Labelled photos from "DatasetPDNego", an image-classification folder in wdtkm0823/vghub-device-classification. The possible labels are: Anker PowerCore 3 unit 1, Anker PowerCore 3 unit 2, Google Pixel 3a unit 1, JF Peace 8 unit 1, omnicharge omni20+#1, Xperia XZ2 Compact unit 1, Cheero Power Mountain unit 1, cheero power plus5#1, i pad air4th#1.

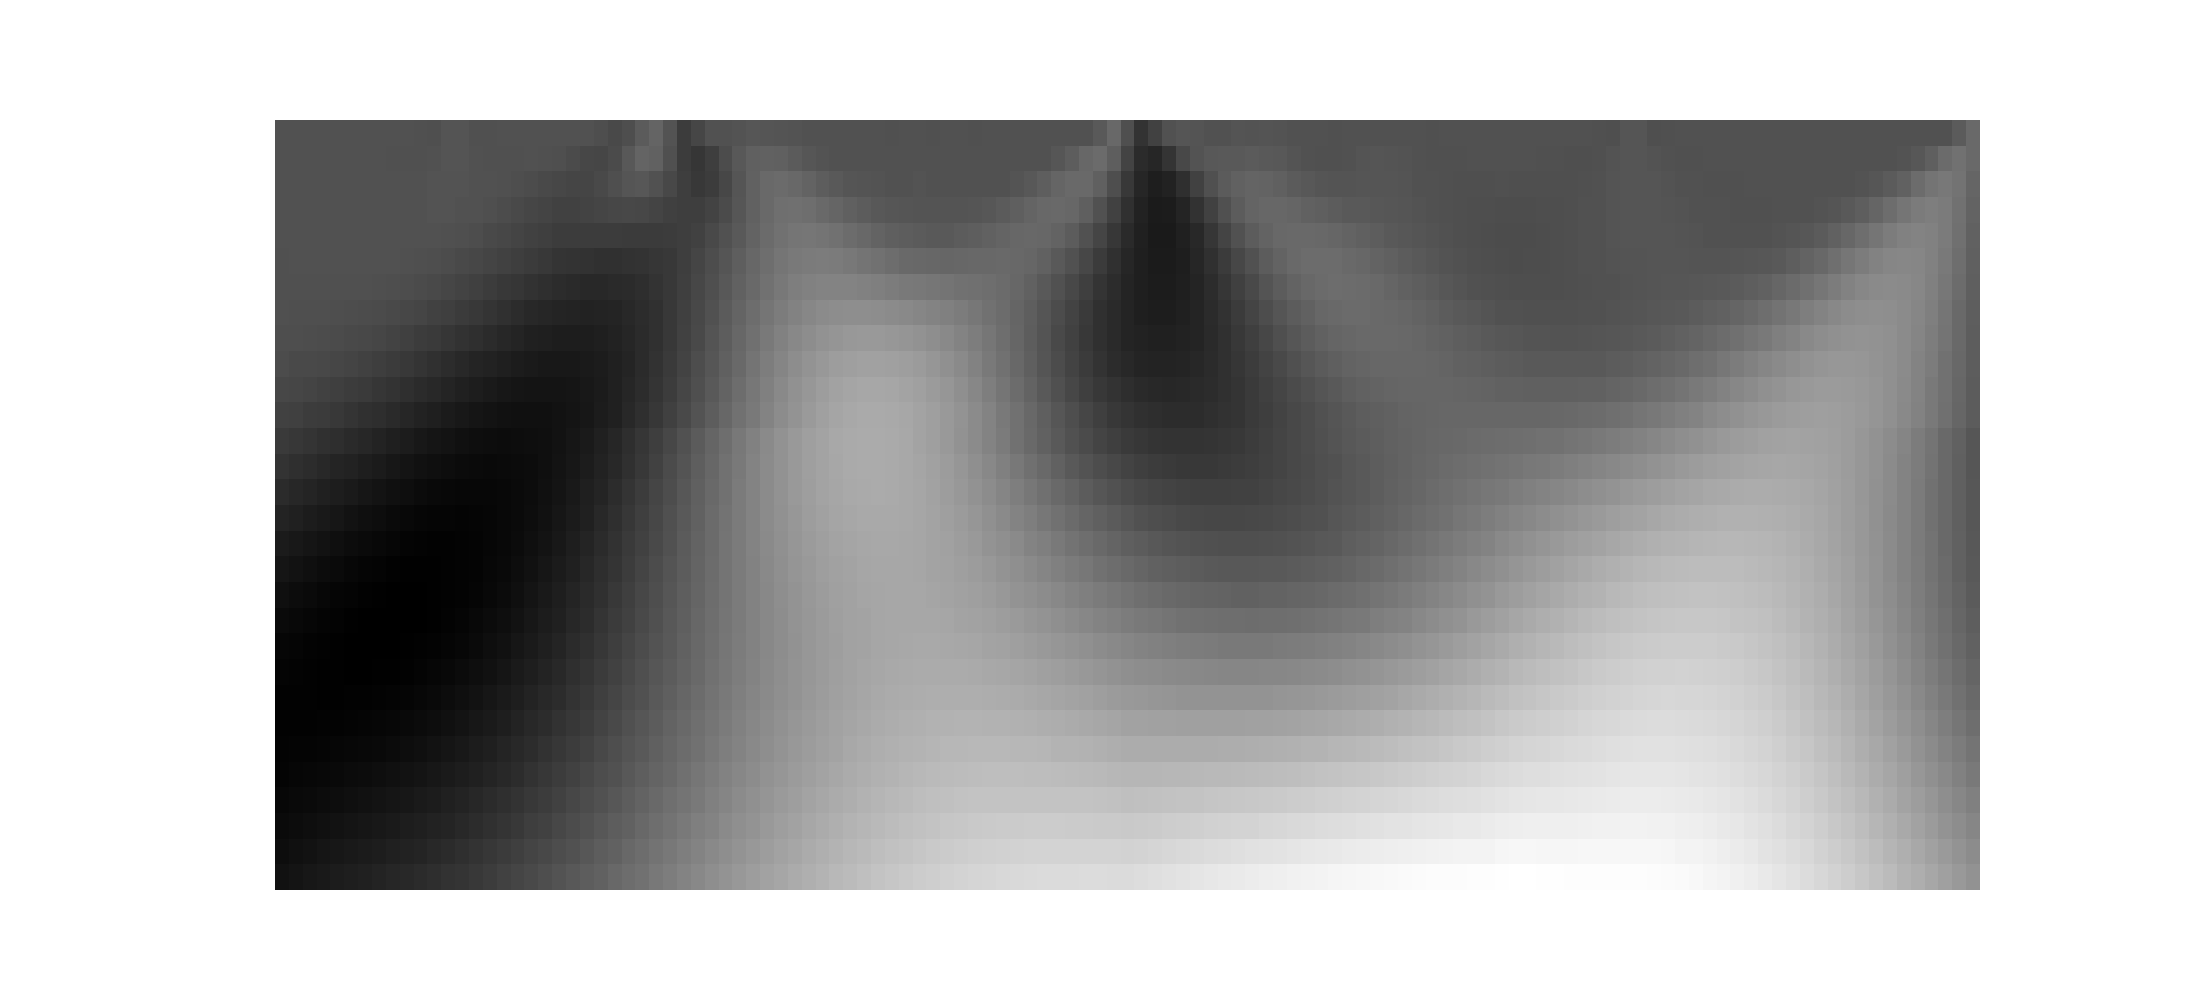
Label: i pad air4th#1

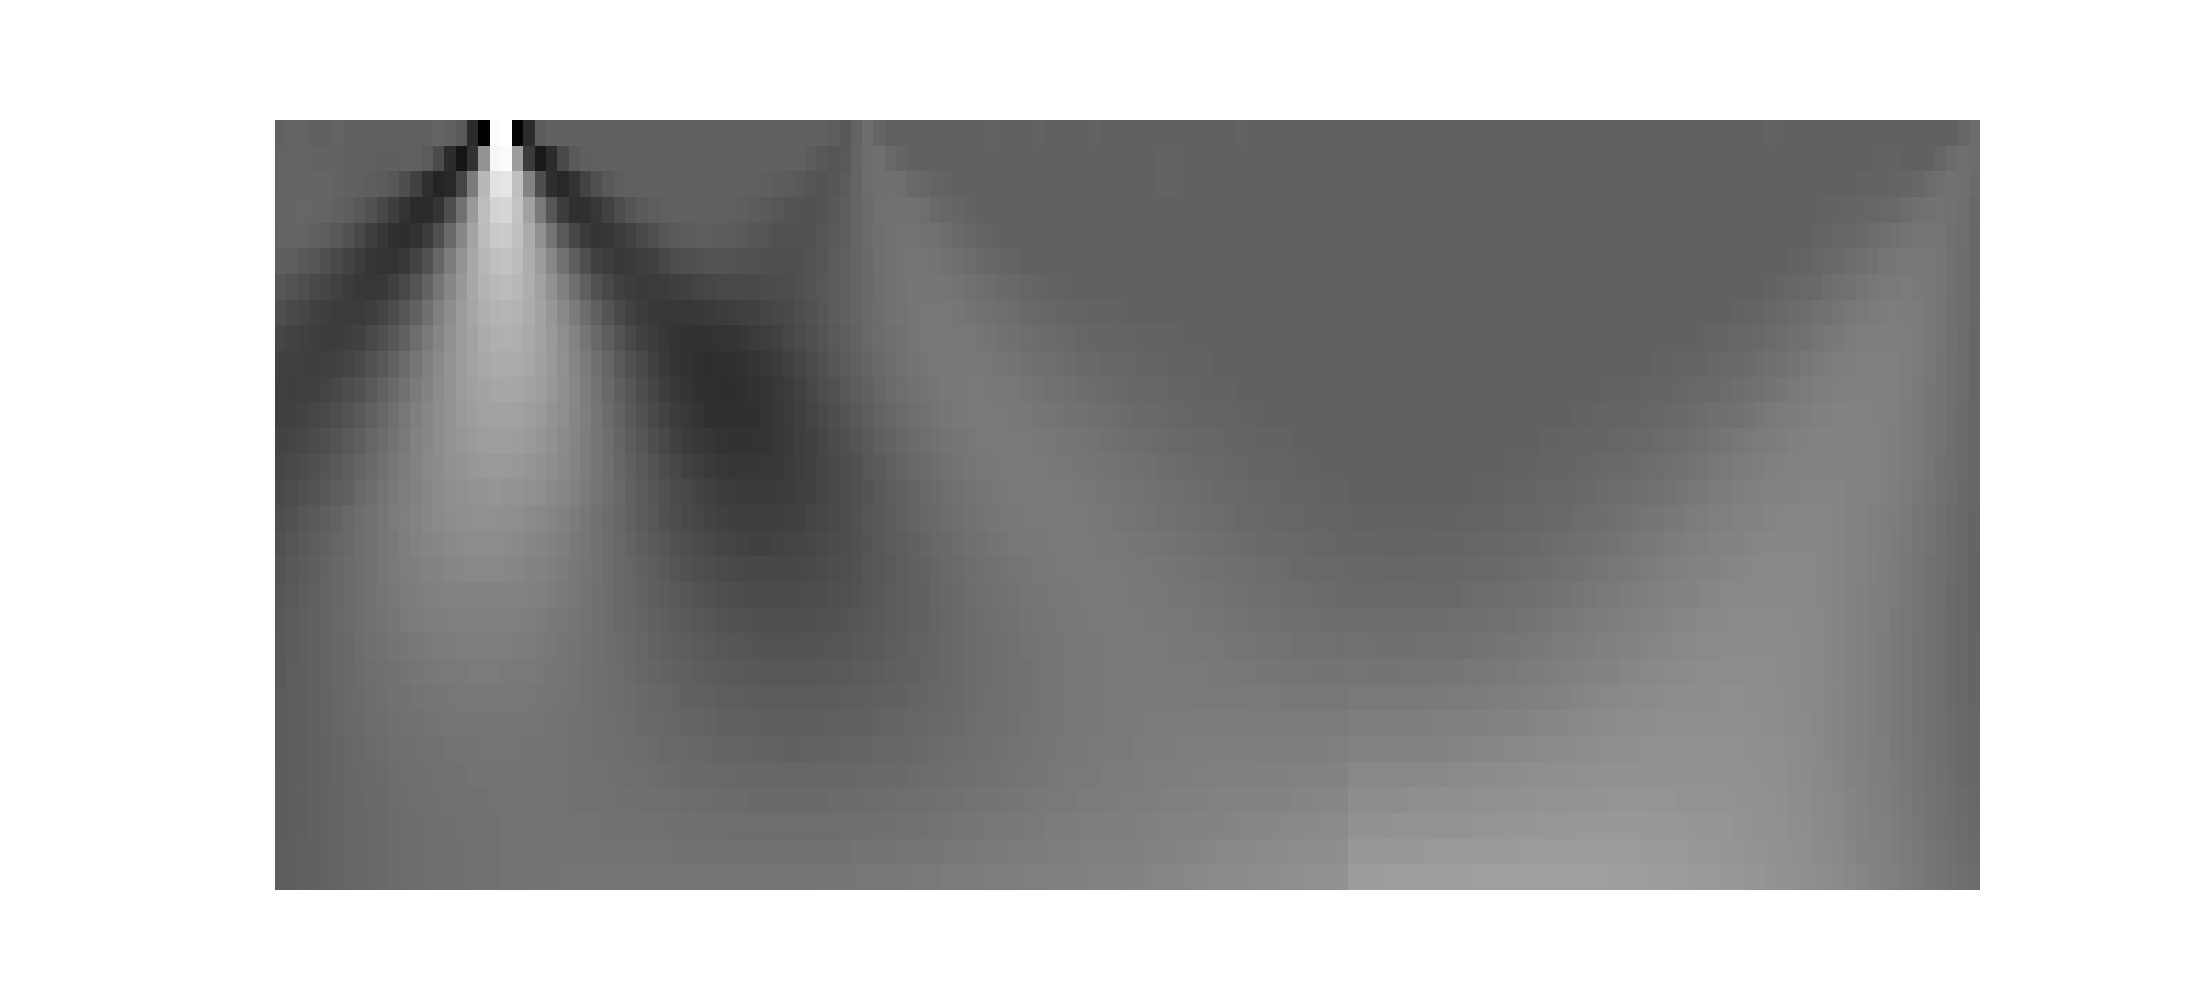
Label: Anker PowerCore 3 unit 1

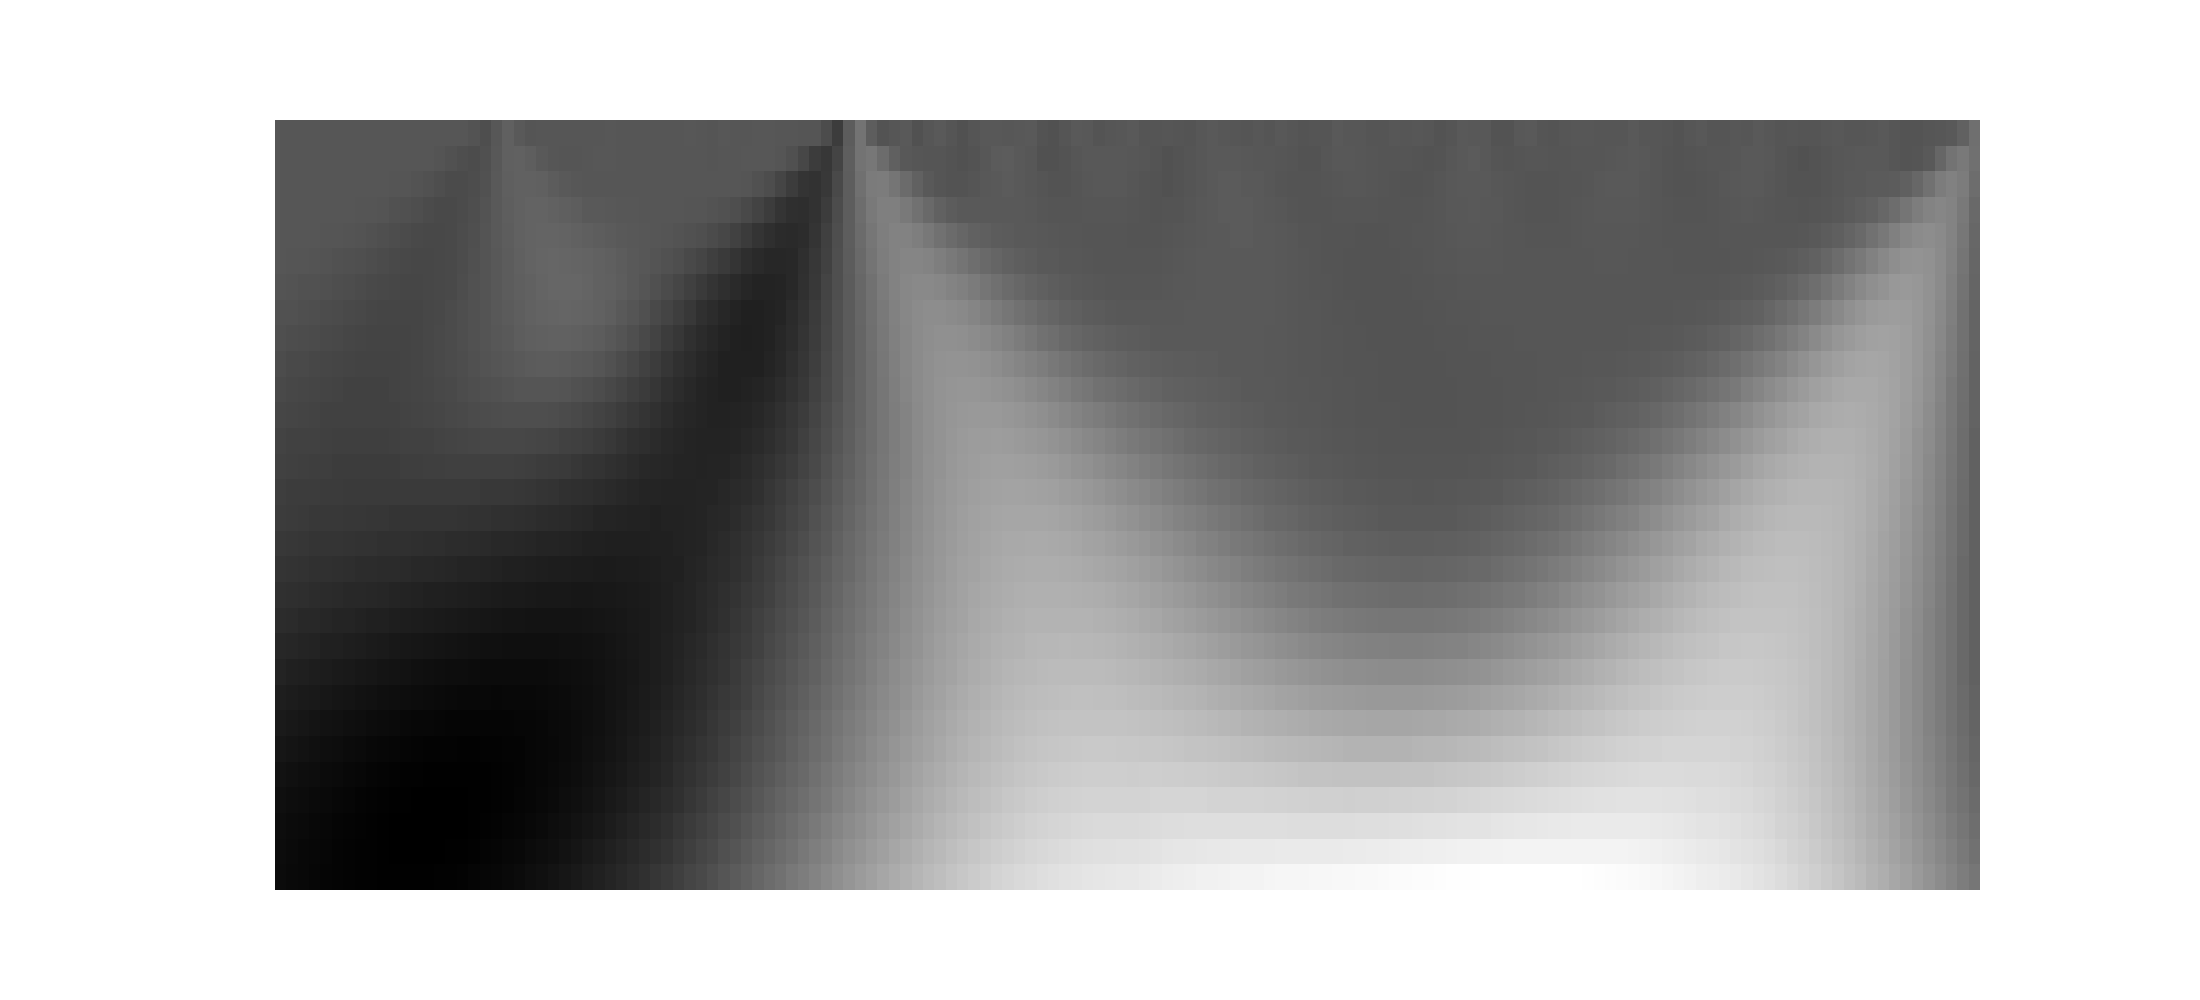
Label: Anker PowerCore 3 unit 2

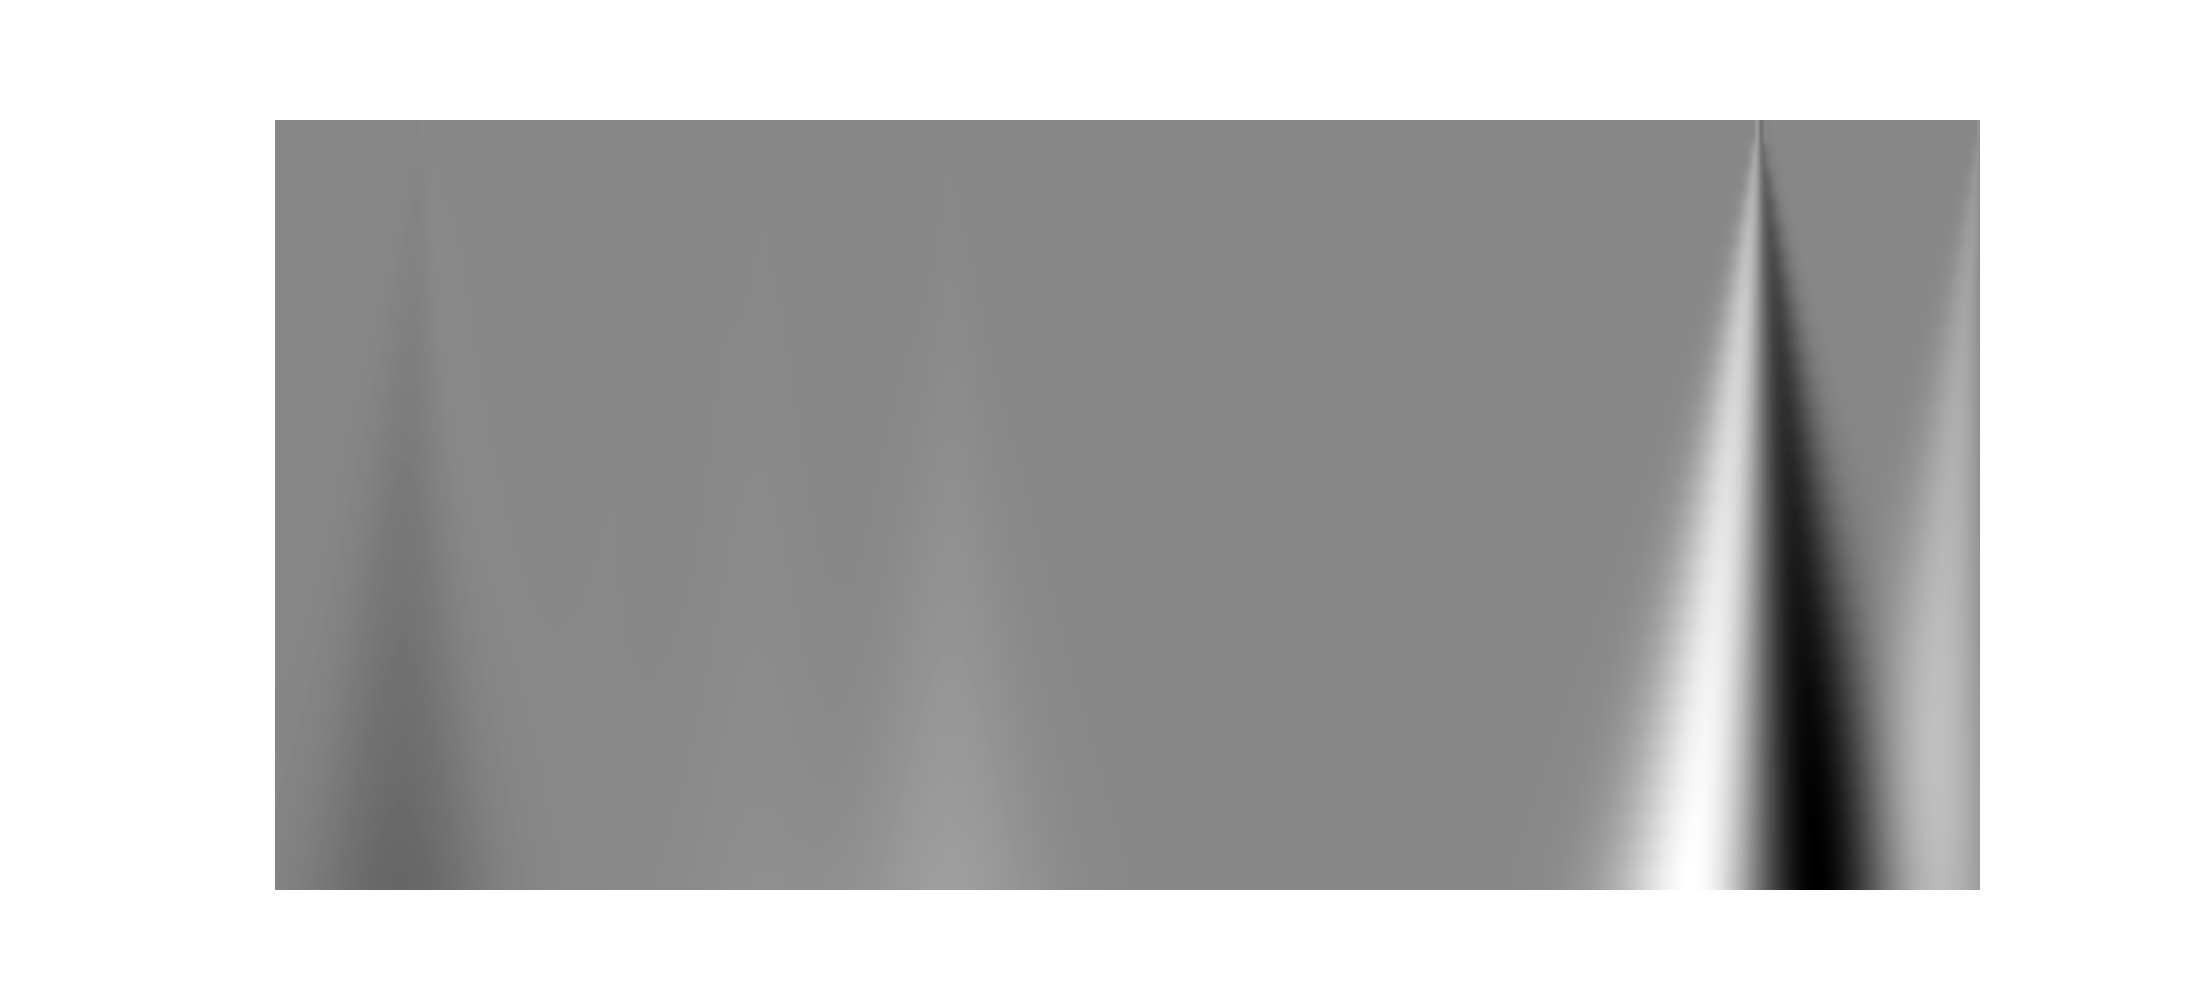
Label: Xperia XZ2 Compact unit 1

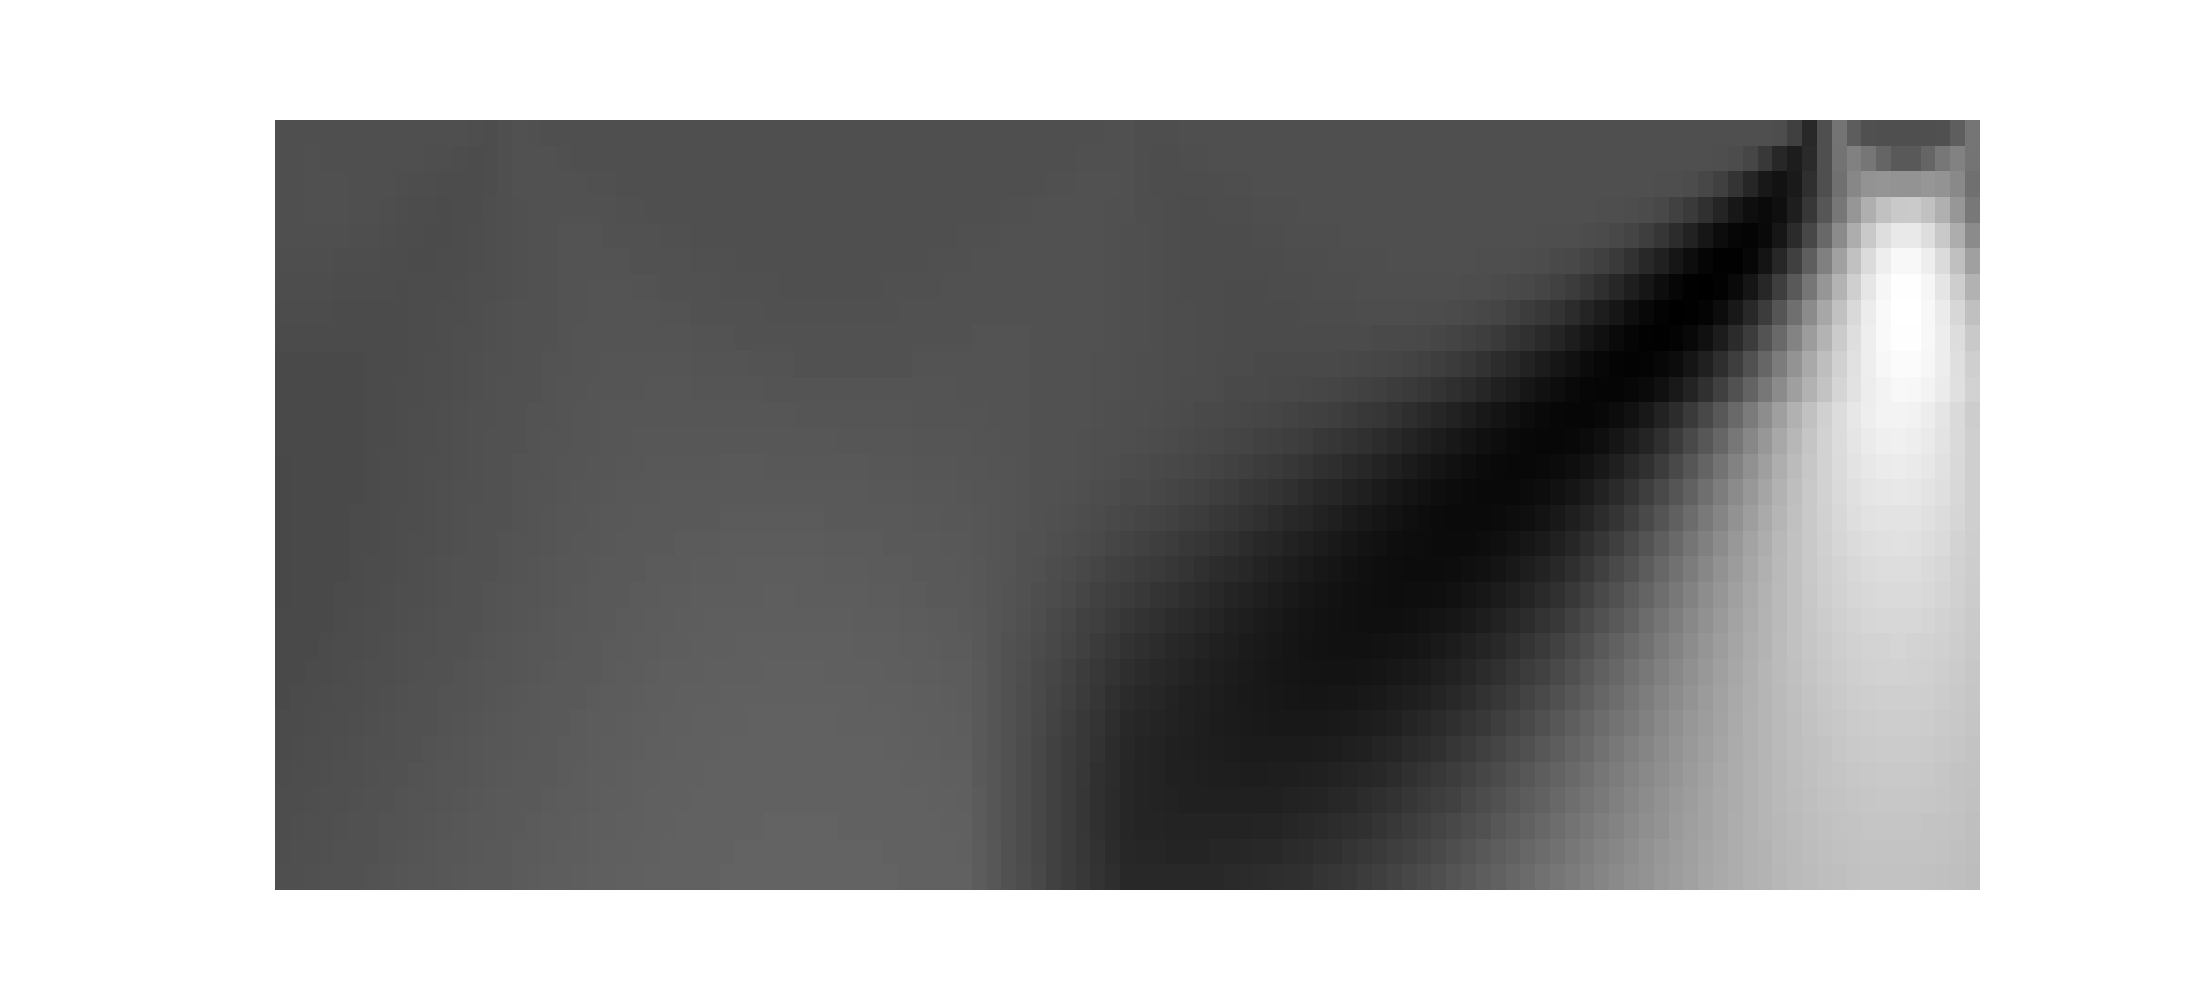
Label: omnicharge omni20+#1

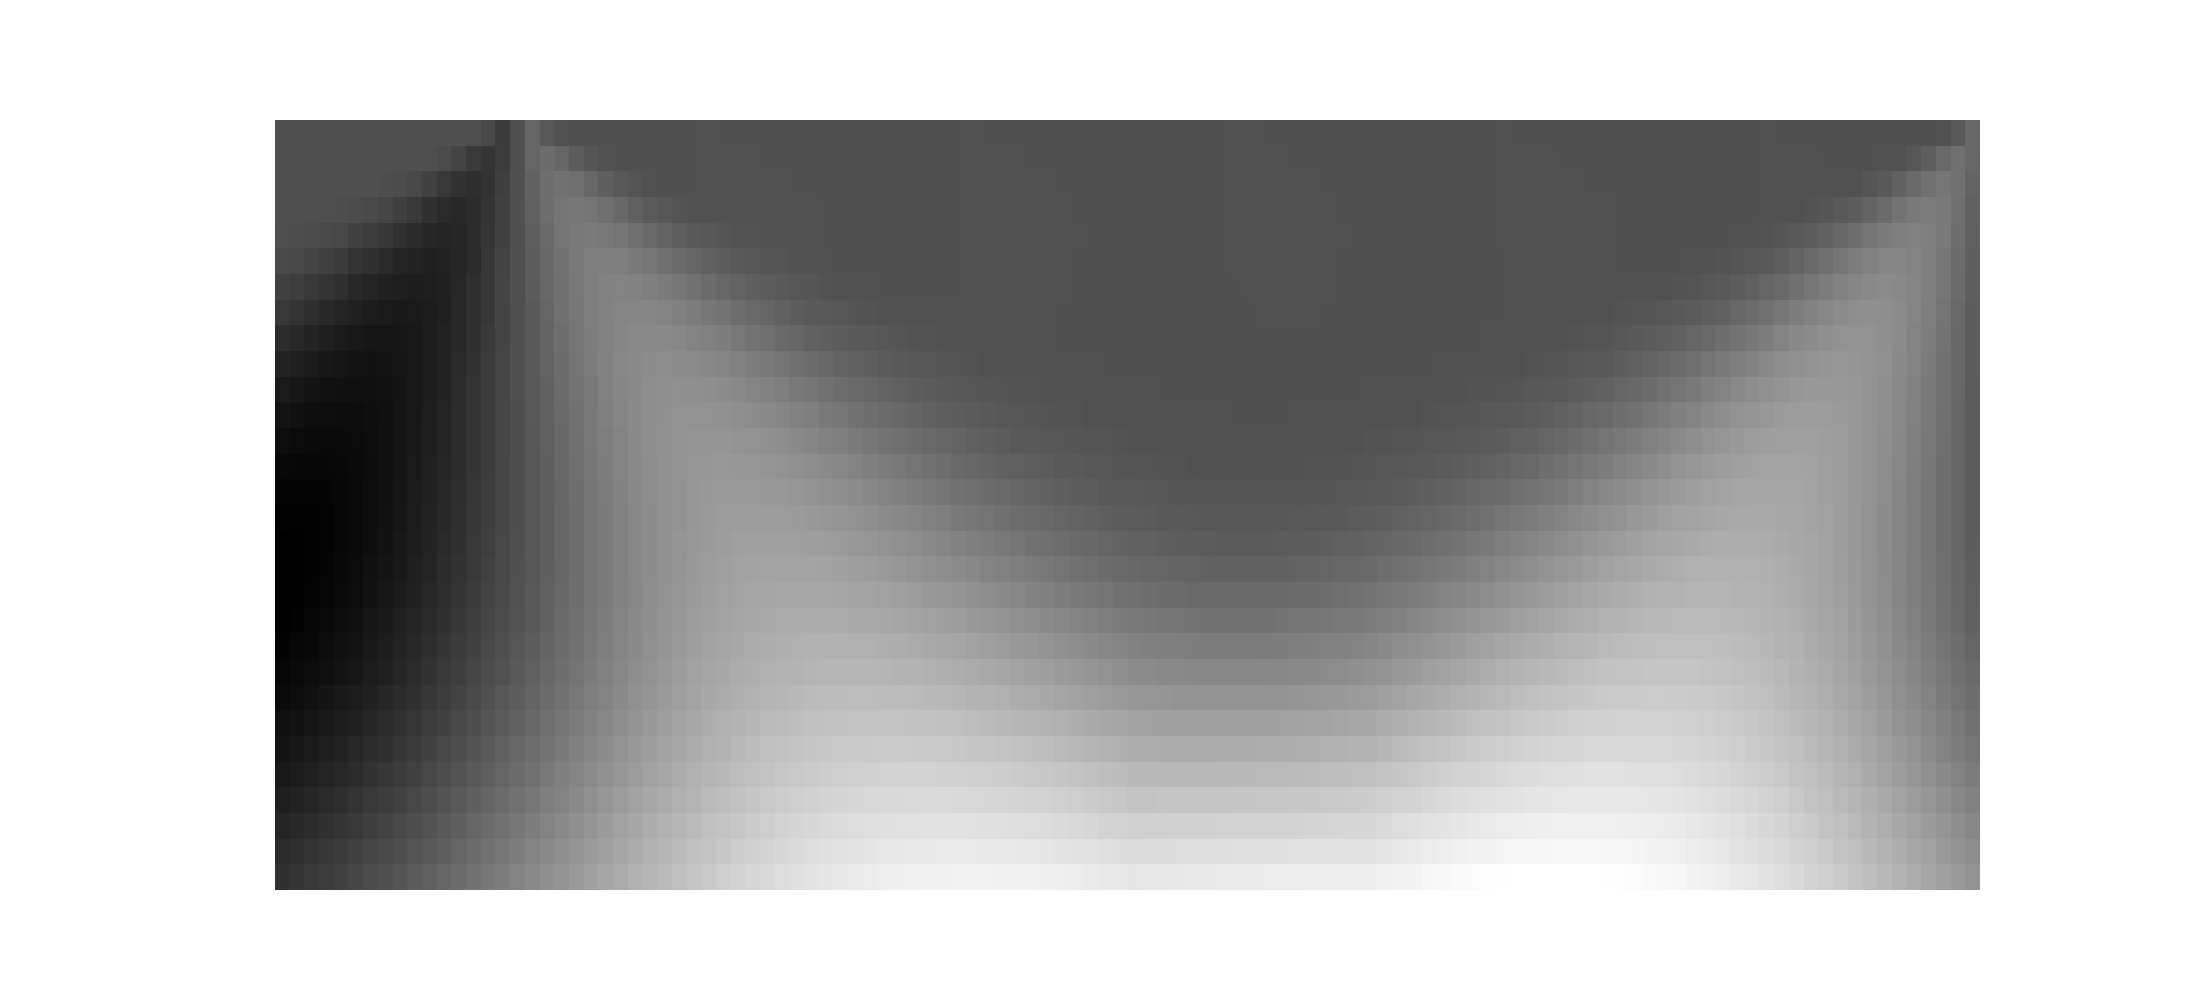
Label: Cheero Power Mountain unit 1
